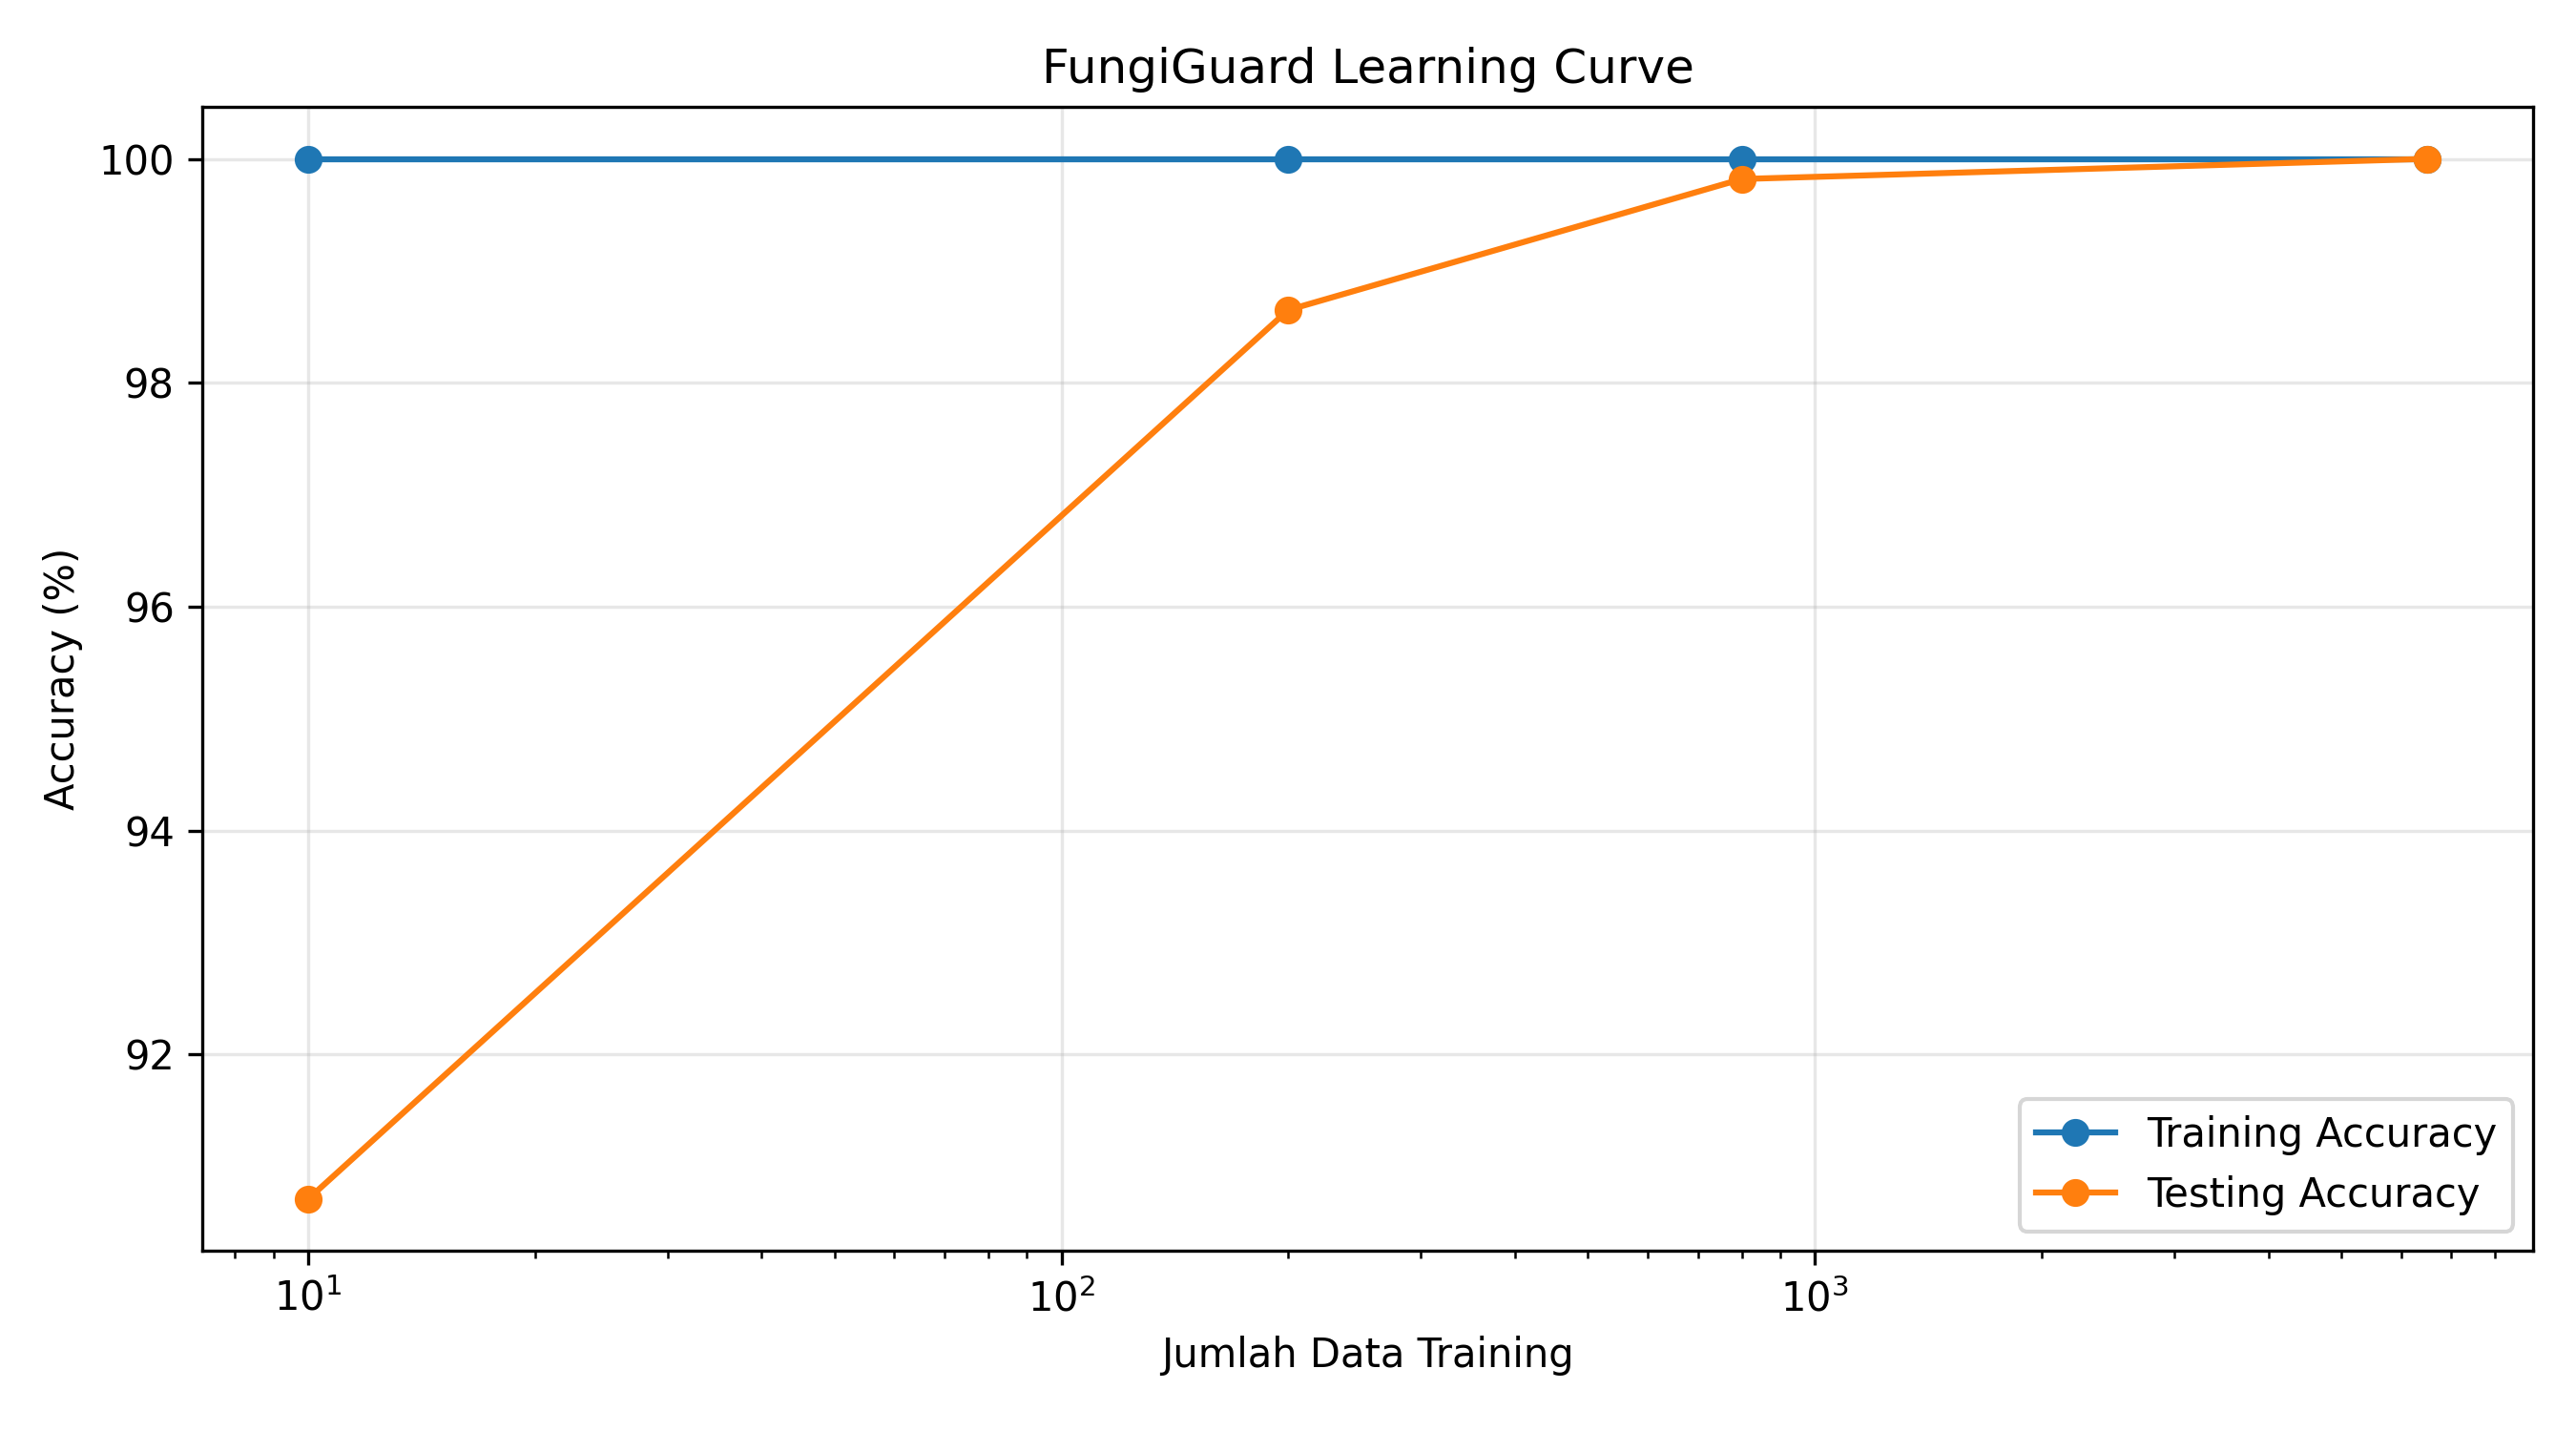

Values plotted in this chart, from the file beside it:
Jumlah Data, Training Accuracy (%), Testing Accuracy (%), Poisonous Predicted Edible
10, 100.0, 90.71, 63
200, 100.0, 98.65, 8
800, 100.0, 99.82, 3
6499, 100.0, 100.0, 0
